Run: headless pygame with SDL's dummy video driver; simulated clock (each Clock.tick advances the game by its frame time, no real sleeping); random seed 0; keys injected as events and as key.get_pressed() state; mouse plan: one left click at the window centre at the start of phase 2, then a move to the lower-right quarter at the start of phase 3.
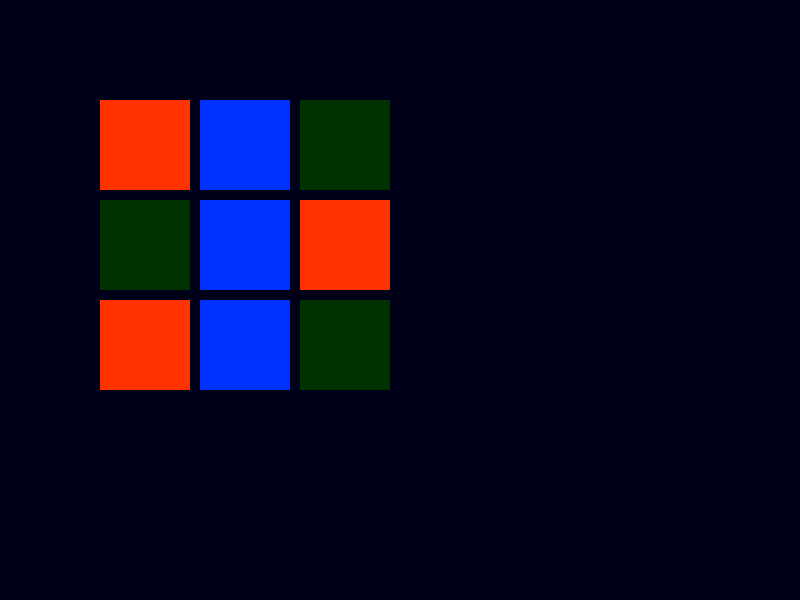
Frame 1 of 4 · flips 1–60 · no input
Frame 2 of 4 · flips 61–180 · clicked the window centre · tapped SPACE, RETURN · held RIGHT (→), D · screen unchanged from frame 1, image omitted
Frame 3 of 4 · flips 181–300 · moved the mouse to the lower-right quarter · held DOWN (↓), S · screen unchanged from frame 2, image omitted
Frame 4 of 4 · flips 301–420 · held LEFT (←), A, UP (↑), W · screen unchanged from frame 3, image omitted

The pygame program that drew these frames:

import pygame

# constanten
#   instellingen van het programma die we makkelijk willen kunnen veranderen

# constanten_window
window_breedte = 800
window_hoogte = 600
window_achtergrondkleur = (0, 0, 25)
# constanten_vakje
vakje_breedte = 100
vakje_hoogte = 100
vakje_achtergrondkleur = (0, 50, 0)
vakje_Xkleur = (255, 50, 0)
vakje_Okleur = (0, 50, 255)
# constanten_speelveld
speelveld_marge_links = 100
speelveld_marge_boven = 100
speelveld_breedte = 300 # = vakje_breedte * 3
speelveld_hoogte = 300 # = vakje_hoogte * 3


speelveld = [ ["X", "O", ""],
              ["", "O", "X"],
              ["X", "O", ""] ]



pygame.init()
screen = pygame.display.set_mode( [window_breedte,window_hoogte] ) 
clock = pygame.time.Clock()

draait = True

while draait == True:
    # ontvang invoer
    for event in pygame.event.get():
        if event.type == pygame.QUIT:
            draait = False
        elif event.type == pygame.MOUSEBUTTONDOWN:
            pos = pygame.mouse.get_pos()
            #print("mouseclick(", pos, ")")
            # controleer of click binnen het speelveld is
            # speelveld_marge_links < x < speelveld_marge_links + speelveld_breedte
            if pos[0] >= speelveld_marge_links and pos[0] <= speelveld_marge_links + speelveld_breedte:
                if pos[1] >= speelveld_marge_boven and pos[1] <= speelveld_marge_boven + speelveld_hoogte:
                    print('*')

    # teken het speelbord
    screen.fill( window_achtergrondkleur )
    # teken de vakjes
    for j in [0, 1, 2]:
        for i in [0, 1, 2]:
            # kijk naar wat er in onze speelveld-lijst staat
            # als "X" -> blauw-tekenen
            # als "O" -> rood-tekenen
            # als "" -> x-tekenen
            if speelveld[j][i] == "":
                pygame.draw.rect(screen, vakje_achtergrondkleur,
                    [speelveld_marge_links + i*vakje_breedte,
                     speelveld_marge_boven + j*vakje_hoogte,
                     vakje_breedte - 10,
                     vakje_hoogte - 10] )
            elif speelveld[j][i] == "X":
                pygame.draw.rect(screen, vakje_Xkleur,
                    [speelveld_marge_links + i*vakje_breedte,
                     speelveld_marge_boven + j*vakje_hoogte,
                     vakje_breedte - 10,
                     vakje_hoogte - 10] )
            elif speelveld[j][i] == "O":
                pygame.draw.rect(screen, vakje_Okleur,
                    [speelveld_marge_links + i*vakje_breedte,
                     speelveld_marge_boven + j*vakje_hoogte,
                     vakje_breedte - 10,
                     vakje_hoogte - 10] )

    
    clock.tick(60)
    pygame.display.flip()
    
    
pygame.quit()
